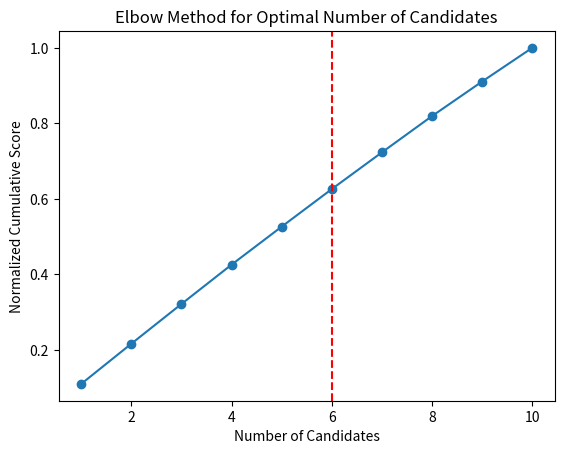

Source code (Python):
import numpy as np
import matplotlib.pyplot as plt

def find_elbow_point(scores):
    sorted_indices = np.argsort(scores)[::-1]
    sorted_scores = scores[sorted_indices]
    cumulative_scores = np.cumsum(sorted_scores)
    normalized_cumulative_scores = cumulative_scores / cumulative_scores[-1]
    n = len(scores)
    all_coord = np.vstack((range(n), normalized_cumulative_scores)).T
    first_point = all_coord[0]
    line_vec = all_coord[-1] - all_coord[0]
    line_vec = line_vec / np.sqrt(np.sum(line_vec**2))
    vec_from_first = all_coord - first_point
    scalar_prod = np.sum(vec_from_first * np.tile(line_vec, (n, 1)), axis=1)
    vec_from_first_parallel = np.outer(scalar_prod, line_vec)
    vec_to_line = vec_from_first - vec_from_first_parallel
    dist_to_line = np.sqrt(np.sum(vec_to_line ** 2, axis=1))
    elbow_point = np.argmax(dist_to_line)
    return elbow_point + 1, sorted_indices[:elbow_point + 1]

scores = np.array([85, 92, 88, 96, 80, 78, 84, 93, 91, 87])
optimal_candidates, top_indices = find_elbow_point(scores)

print(f"Optimal number of top candidates to choose: {optimal_candidates}")
print(f"Indices of top candidates: {top_indices}")
print(f"Top candidates' scores: {scores[top_indices]}")

sorted_scores = np.sort(scores)[::-1]
cumulative_scores = np.cumsum(sorted_scores)
normalized_cumulative_scores = cumulative_scores / cumulative_scores[-1]
plt.plot(range(1, len(scores) + 1), normalized_cumulative_scores, marker='o')
plt.axvline(x=optimal_candidates, color='r', linestyle='--')
plt.xlabel('Number of Candidates')
plt.ylabel('Normalized Cumulative Score')
plt.title('Elbow Method for Optimal Number of Candidates')
plt.show()
